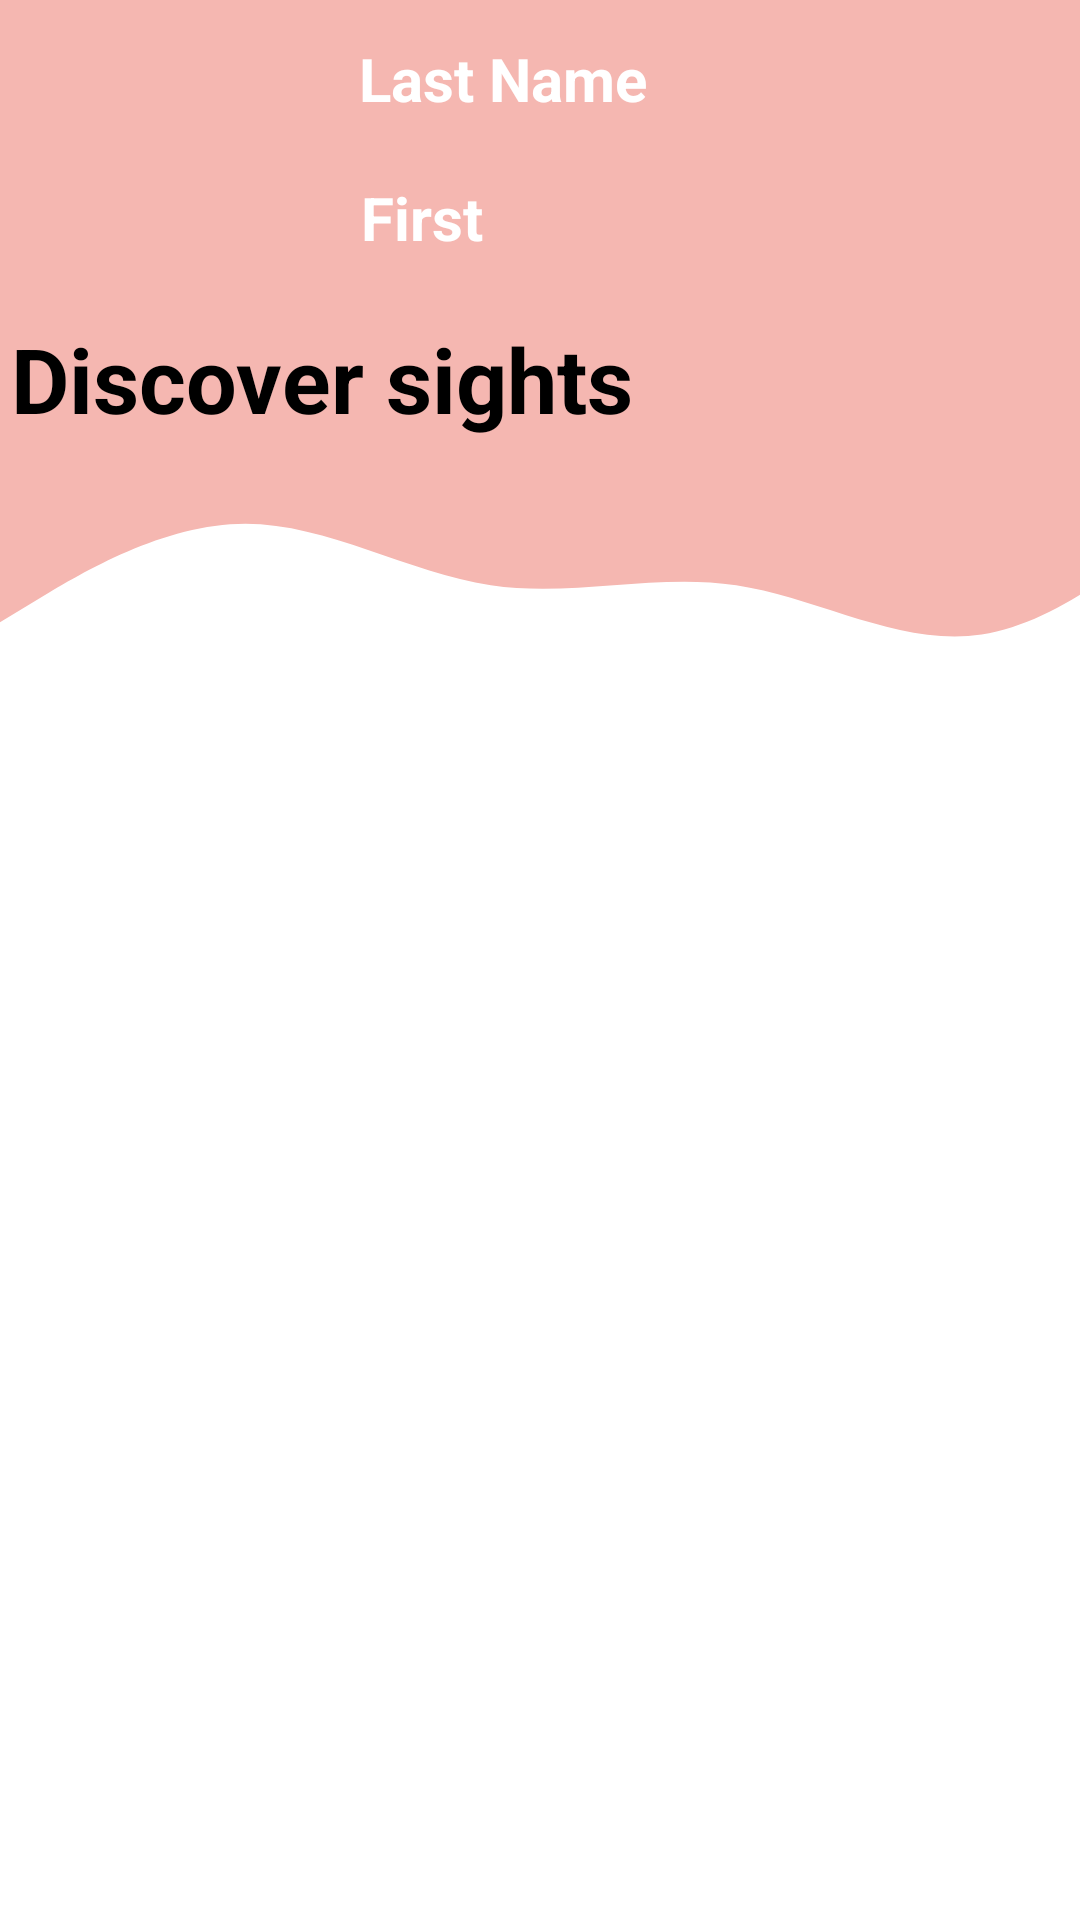

Produce the Android XML layout that renders to this screen, including the resource entries it uses.
<!-- AndroidManifest.xml: application theme Theme.PS4 -->
<!-- res/layout/activity_sights.xml -->
<?xml version="1.0" encoding="utf-8"?>

<LinearLayout xmlns:android="http://schemas.android.com/apk/res/android"
    xmlns:app="http://schemas.android.com/apk/res-auto"
    xmlns:tools="http://schemas.android.com/tools"
    android:layout_width="match_parent"
    android:layout_height="match_parent"
    android:orientation="vertical"
    tools:context=".SightsActivity">
    <androidx.constraintlayout.widget.ConstraintLayout

        android:layout_width="match_parent"
        android:layout_height="wrap_content"
       >


        <View
            android:id="@+id/topView"
            android:layout_width="0dp"
            android:layout_height="150dp"
            android:background="@color/teal_200"
            app:layout_constraintEnd_toEndOf="parent"
            app:layout_constraintStart_toStartOf="parent"
            app:layout_constraintTop_toTopOf="parent" />

        <View
            android:id="@+id/view5"
            android:layout_width="409dp"
            android:layout_height="82dp"
            android:background="@drawable/wave"
            app:layout_constraintEnd_toEndOf="parent"
            app:layout_constraintHorizontal_bias="0.0"
            app:layout_constraintStart_toStartOf="parent"
            app:layout_constraintTop_toBottomOf="@+id/topView" />

        <ImageView
            android:id="@+id/imageView"
            android:layout_width="76dp"
            android:layout_height="82dp"
            android:layout_marginStart="32dp"
            android:foreground="@drawable/traveler_icon"
            app:layout_constraintBottom_toBottomOf="@+id/topView"
            app:layout_constraintEnd_toEndOf="parent"
            app:layout_constraintHorizontal_bias="0.0"
            app:layout_constraintStart_toStartOf="@+id/topView"
            app:layout_constraintTop_toTopOf="@+id/topView"
            app:layout_constraintVertical_bias="0.235"

            />

        <TextView
            android:id="@+id/textView"
            android:layout_width="107dp"
            android:layout_height="38dp"
            android:text="@string/nom"
            android:textColor="@android:color/white"
            android:textSize="20dp"
            android:textStyle="bold"
            app:layout_constraintBottom_toTopOf="@+id/textView3"
            app:layout_constraintEnd_toEndOf="parent"
            app:layout_constraintHorizontal_bias="0.081"
            app:layout_constraintStart_toEndOf="@+id/imageView"
            app:layout_constraintTop_toTopOf="@+id/topView"
            app:layout_constraintVertical_bias="0.603" />

        <TextView
            android:id="@+id/textView3"
            android:layout_width="97dp"
            android:layout_height="29dp"
            android:text="@string/prenom"
            android:textColor="@android:color/white"
            android:textSize="20dp"
            android:textStyle="bold"
            app:layout_constraintBottom_toBottomOf="@+id/topView"
            app:layout_constraintEnd_toEndOf="parent"
            app:layout_constraintHorizontal_bias="0.079"
            app:layout_constraintStart_toEndOf="@+id/imageView"
            app:layout_constraintTop_toTopOf="parent"
            app:layout_constraintVertical_bias="0.487" />


        <TextView
            android:id="@+id/topText"
            android:layout_width="344dp"
            android:layout_height="52dp"
            android:text="@string/Sites"
            android:textColor="@android:color/black"
            android:textSize="30sp"
            android:textStyle="bold"
            app:layout_constraintBottom_toBottomOf="@+id/view5"
            app:layout_constraintEnd_toEndOf="parent"
            app:layout_constraintHorizontal_bias="0.238"
            app:layout_constraintStart_toStartOf="parent"
            app:layout_constraintTop_toTopOf="@+id/topView"
            app:layout_constraintVertical_bias="0.588" />
    </androidx.constraintlayout.widget.ConstraintLayout>
    <ListView
        android:layout_width="match_parent"
        android:layout_height="match_parent"
        android:id="@+id/listView">

    </ListView>
</LinearLayout>
<!-- resources referenced by this layout -->
<resources>
  <color name="teal_200">#F5B7B1</color>
  <!-- drawable wave (drawable) -->
  <vector xmlns:android="http://schemas.android.com/apk/res/android"
      android:width="1440dp"
      android:height="320dp"
      android:viewportWidth="1440"
      android:viewportHeight="320">
    <path
        android:pathData="M0,224L48,192C96,160 192,96 288,96C384,96 480,160 576,176C672,192 768,160 864,176C960,192 1056,256 1152,240C1248,224 1344,128 1392,80L1440,32L1440,0L1392,0C1344,0 1248,0 1152,0C1056,0 960,0 864,0C768,0 672,0 576,0C480,0 384,0 288,0C192,0 96,0 48,0L0,0Z"
        android:fillColor="@color/teal_200"
        android:fillAlpha="1"/>
  </vector>
  <string name="Sites">Discover sights</string>
  <string name="nom">Last Name</string>
  <string name="prenom">First Name</string>
  <style name="Theme.PS4" parent="Theme.MaterialComponents.DayNight.DarkActionBar">
          
          <item name="colorPrimary">@color/iconish</item>
          <item name="colorPrimaryVariant">@color/purple_700</item>
          <item name="colorOnPrimary">@color/white</item>
          
          <item name="colorSecondary">@color/teal_200</item>
          <item name="colorSecondaryVariant">@color/teal_700</item>
          <item name="colorOnSecondary">@color/black</item>
          
          <item name="android:statusBarColor" tools:targetApi="l">?attr/colorPrimaryVariant</item>
          
  
      </style>
  <color name="iconish">#F1948A</color>
  <color name="purple_700">#A896D3</color>
  <color name="white">#FFFFFFFF</color>
  <color name="teal_700">#FF018786</color>
  <color name="black">#FF000000</color>
</resources>
